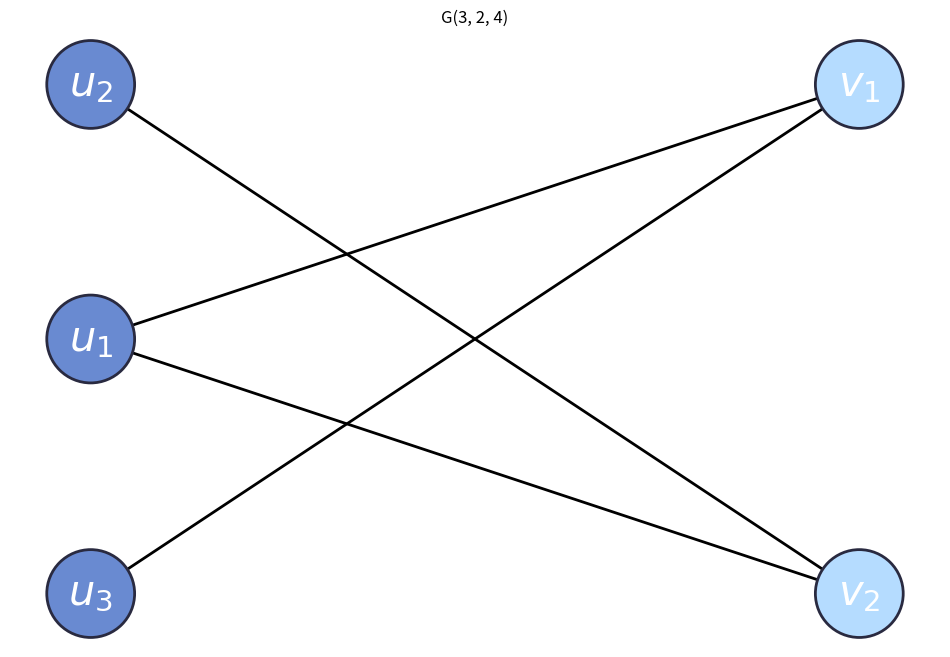

Write the Python code that produced this figure.
import numpy as np
import networkx as nx
from networkx.algorithms import bipartite

import networkx as nx
import matplotlib.pyplot as plt


class BipartiteGraph:
    U_NODE_COLOR = "#698ad1"
    V_NODE_COLOR = "#b5dcff"

    def __init__(
        self,
        num_u: int,
        num_v: int,
        num_edges: int,
    ):
        self.num_u = num_u
        self.num_v = num_v
        self.num_edges = num_edges
        self.label = f"G({num_u}, {num_v}, {num_edges})"
        self.graph = self._build_graph()
    
    def __repr__(self) -> str:
        return f"BipartiteGraph(num_u={self.num_u}, num_v={self.num_v}, num_edges={self.num_edges})"

    def __str__(self) -> str:
        return f"{self.__repr__()}"

    @staticmethod
    def _validate_args(num_u: int, num_v: int, num_edges: int) -> None:
        if not all(isinstance(x, int) for x in [num_u, num_v, num_edges]):
            raise ValueError("all parameters must be integers.")

        if not all(x > 0 for x in [num_u, num_v, num_edges]):
            raise ValueError("all parameters must be positive integers.")

        if not (num_u + num_v - 1 <= num_edges <= num_u * num_v):
            raise ValueError(
                f"Invalid number of edges; for given parameters: "
                f"num_u={num_u}, num_v={num_v} (cardinality of each disjoint set) "
                f"For given number of vertecies, number of edges"
                f"must be between {num_u + num_v - 1} "
                f"(minimal connected tree) and {num_u * num_v} "
                f"(complete bipartite graph)."
            )

    def _build_graph(self) -> nx.Graph:
        self._validate_args(self.num_u, self.num_v, self.num_edges)

        U = [f"u{i + 1}" for i in range(self.num_u)]
        V = [f"v{i + 1}" for i in range(self.num_v)]

        G = nx.Graph()
        G.add_nodes_from(U, bipartite=0)
        G.add_nodes_from(V, bipartite=1)

        edges = []
        for i, u_node in enumerate(U):
            v_node = V[i % len(V)]
            edges.append((u_node, v_node))

        for i, v_node in enumerate(V):
            u_node = U[i % len(U)]
            if (u_node, v_node) not in edges:
                edges.append((u_node, v_node))

        possible_edges = [(u, v) for u in U for v in V if (u, v) not in edges]
        possible_edges.sort()
        edges += possible_edges[: self.num_edges - len(edges)]

        G.add_edges_from(edges)

        if not nx.is_bipartite(G):
            raise RuntimeError("Error: graph is not bipartite")
        if not nx.is_connected(G):
            raise RuntimeError("Generated graph is not connected.")

        return G
    
    @property
    def u_nodes(self) -> list[str]:
        return [n for n, d in self.graph.nodes(data=True) if d["bipartite"] == 0]

    @property
    def v_nodes(self) -> list[str]:
        return [n for n, d in self.graph.nodes(data=True) if d["bipartite"] == 1]

    @property
    def degree_sequence(self) -> dict[str, tuple[int, ...]]:
        U_degrees = tuple(dict(self.graph.degree(self.u_nodes)).values())
        V_degrees = tuple(dict(self.graph.degree(self.v_nodes)).values())
        return {"U": U_degrees, "V": V_degrees}

    @property
    def edges(self):
        return list(self.graph.edges())
    
    @property
    def adj_matrix(self) -> np.ndarray:
        return nx.to_numpy_array(self.graph, nodelist=list(self.graph.nodes()))
    
    @property
    def incidence_matrix(self) -> np.ndarray:
        return nx.incidence_matrix(self.graph, oriented=False).toarray()

    def plot(self, filename: str | None = None) -> None:
        plt.figure(figsize=(12, 8))

        nx.draw_networkx(
            self.graph,
            pos=nx.bipartite_layout(
                self.graph,
                [n for n, d in self.graph.nodes(data=True) if d["bipartite"] == 0],
            ),
            labels = {
                n: f"$u_{{{n[1:]}}}$" if n.startswith("u") else f"$v_{{{n[1:]}}}$"
                for n in self.graph.nodes()
            },
            node_color=[
                self.U_NODE_COLOR if d["bipartite"] == 0 else self.V_NODE_COLOR
                for _, d in self.graph.nodes(data=True)
            ],
            edgecolors="#292a40",
            linewidths=2,
            node_size=4000,
            width=2,
            font_color="white",
            font_size=30
        )

        plt.axis("off")
        plt.title(self.label)

        if filename:
            plt.savefig(filename, bbox_inches="tight", facecolor="white")
            plt.close()
        else:
            plt.show()


if __name__ == "__main__":
    G = BipartiteGraph(num_u=3, num_v=2, num_edges=4)
    print(G)
    print(G.u_nodes)
    print(G.v_nodes)
    print(G.edges)
    print(G.degree_sequence)
    print(G.adj_matrix)
    print(G.incidence_matrix)
    G.plot()
